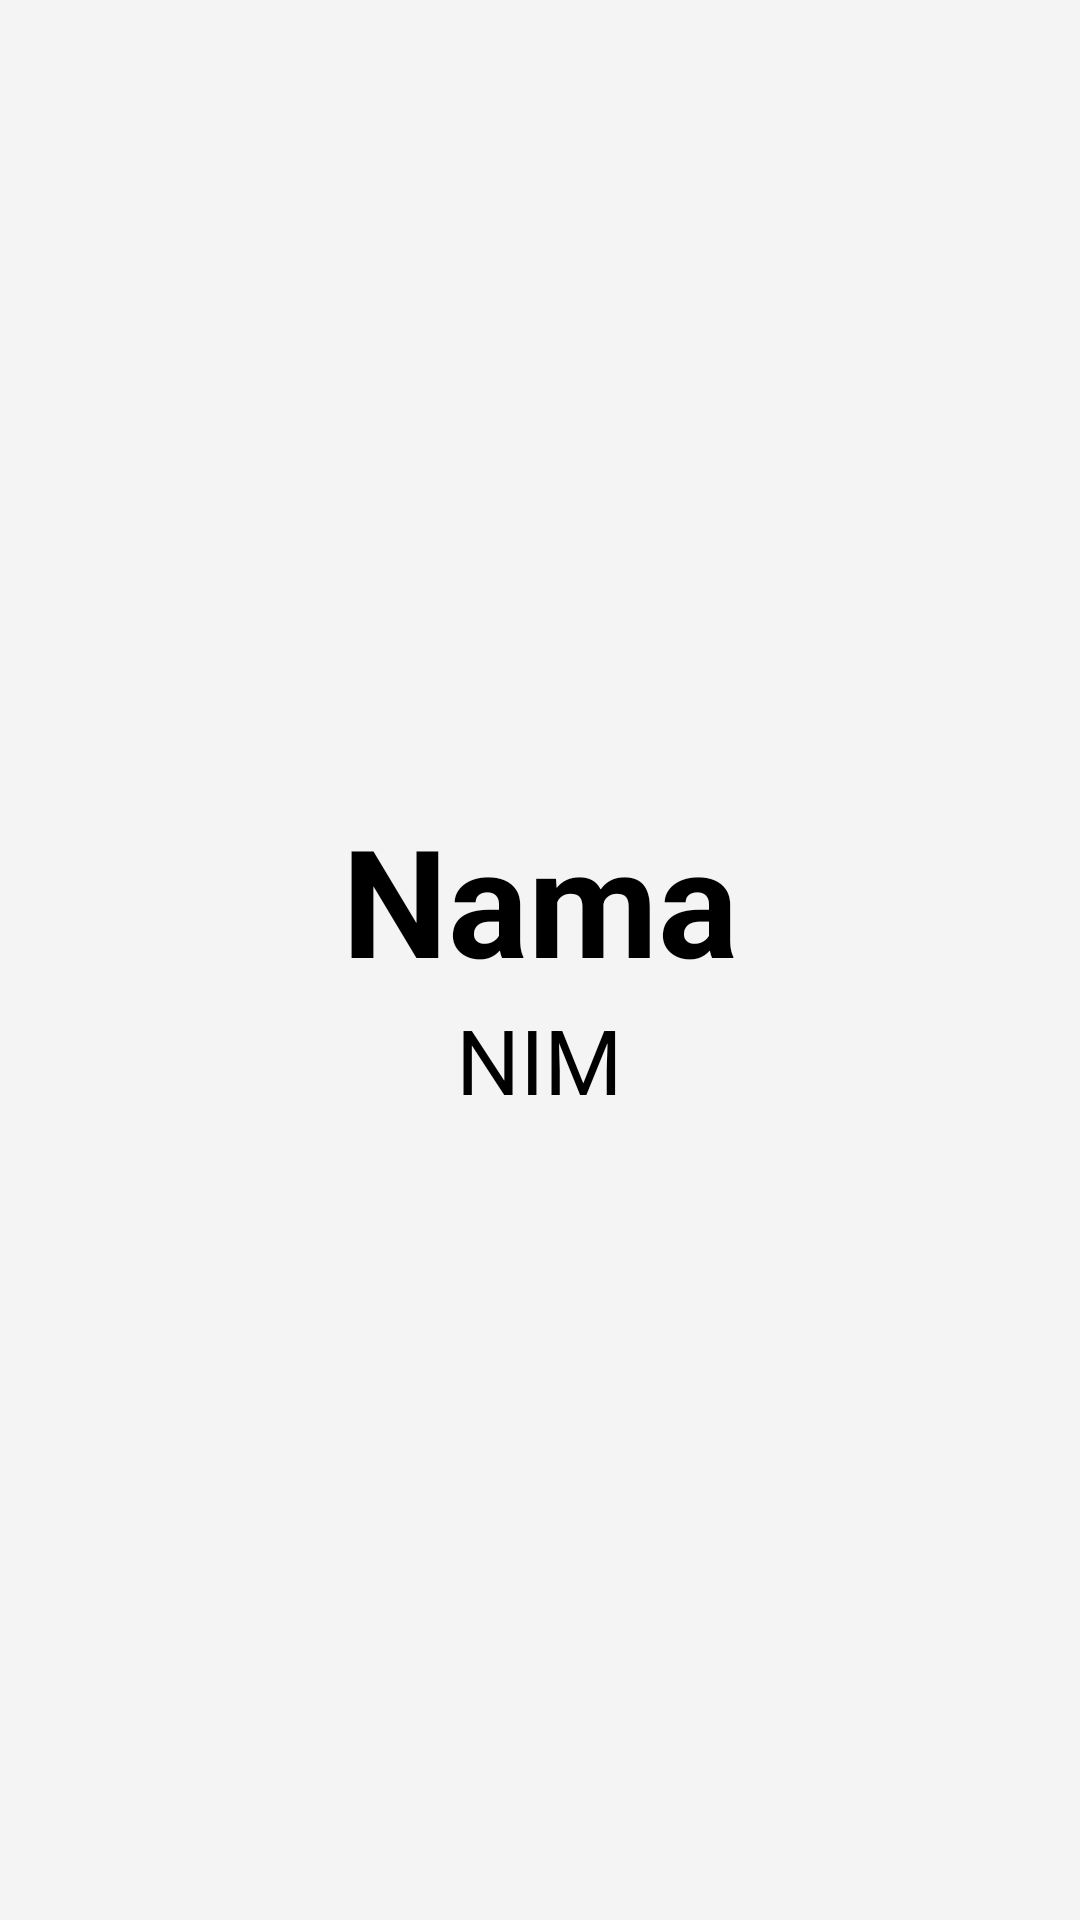

Write the Android layout XML for this screen, with the resource values it uses.
<!-- AndroidManifest.xml: application theme Theme.TugasBottomNavigationApp_pertemuan9 -->
<!-- res/layout/fragment_profile.xml -->
<?xml version="1.0" encoding="utf-8"?>
<LinearLayout xmlns:android="http://schemas.android.com/apk/res/android"
    xmlns:tools="http://schemas.android.com/tools"
    android:layout_width="match_parent"
    android:layout_height="match_parent"
    android:orientation="vertical"
    android:gravity="center"
    android:background="@color/backgroundColor"
    tools:context=".ProfileFragment">

    
    <ImageView
        android:layout_width="wrap_content"
        android:layout_height="wrap_content"
        android:src="@drawable/img_profile"
        />
    <TextView
        android:layout_width="wrap_content"
        android:layout_height="wrap_content"
        android:text="Nama"
        android:textSize="50sp"
        android:textColor="@color/black"
        android:textStyle="bold"
        />
    <TextView
        android:layout_width="wrap_content"
        android:layout_height="wrap_content"
        android:text="NIM"
        android:textSize="30sp"
        android:textColor="@color/black"

        />

</LinearLayout>
<!-- resources referenced by this layout -->
<resources>
  <color name="backgroundColor">#F4F4F4</color>
  <color name="black">#FF000000</color>
  <style name="Theme.TugasBottomNavigationApp_pertemuan9" parent="Base.Theme.TugasBottomNavigationApp_pertemuan9" />
  <style name="Base.Theme.TugasBottomNavigationApp_pertemuan9" parent="Theme.AppCompat.Light.NoActionBar">
          
          
      </style>
</resources>
